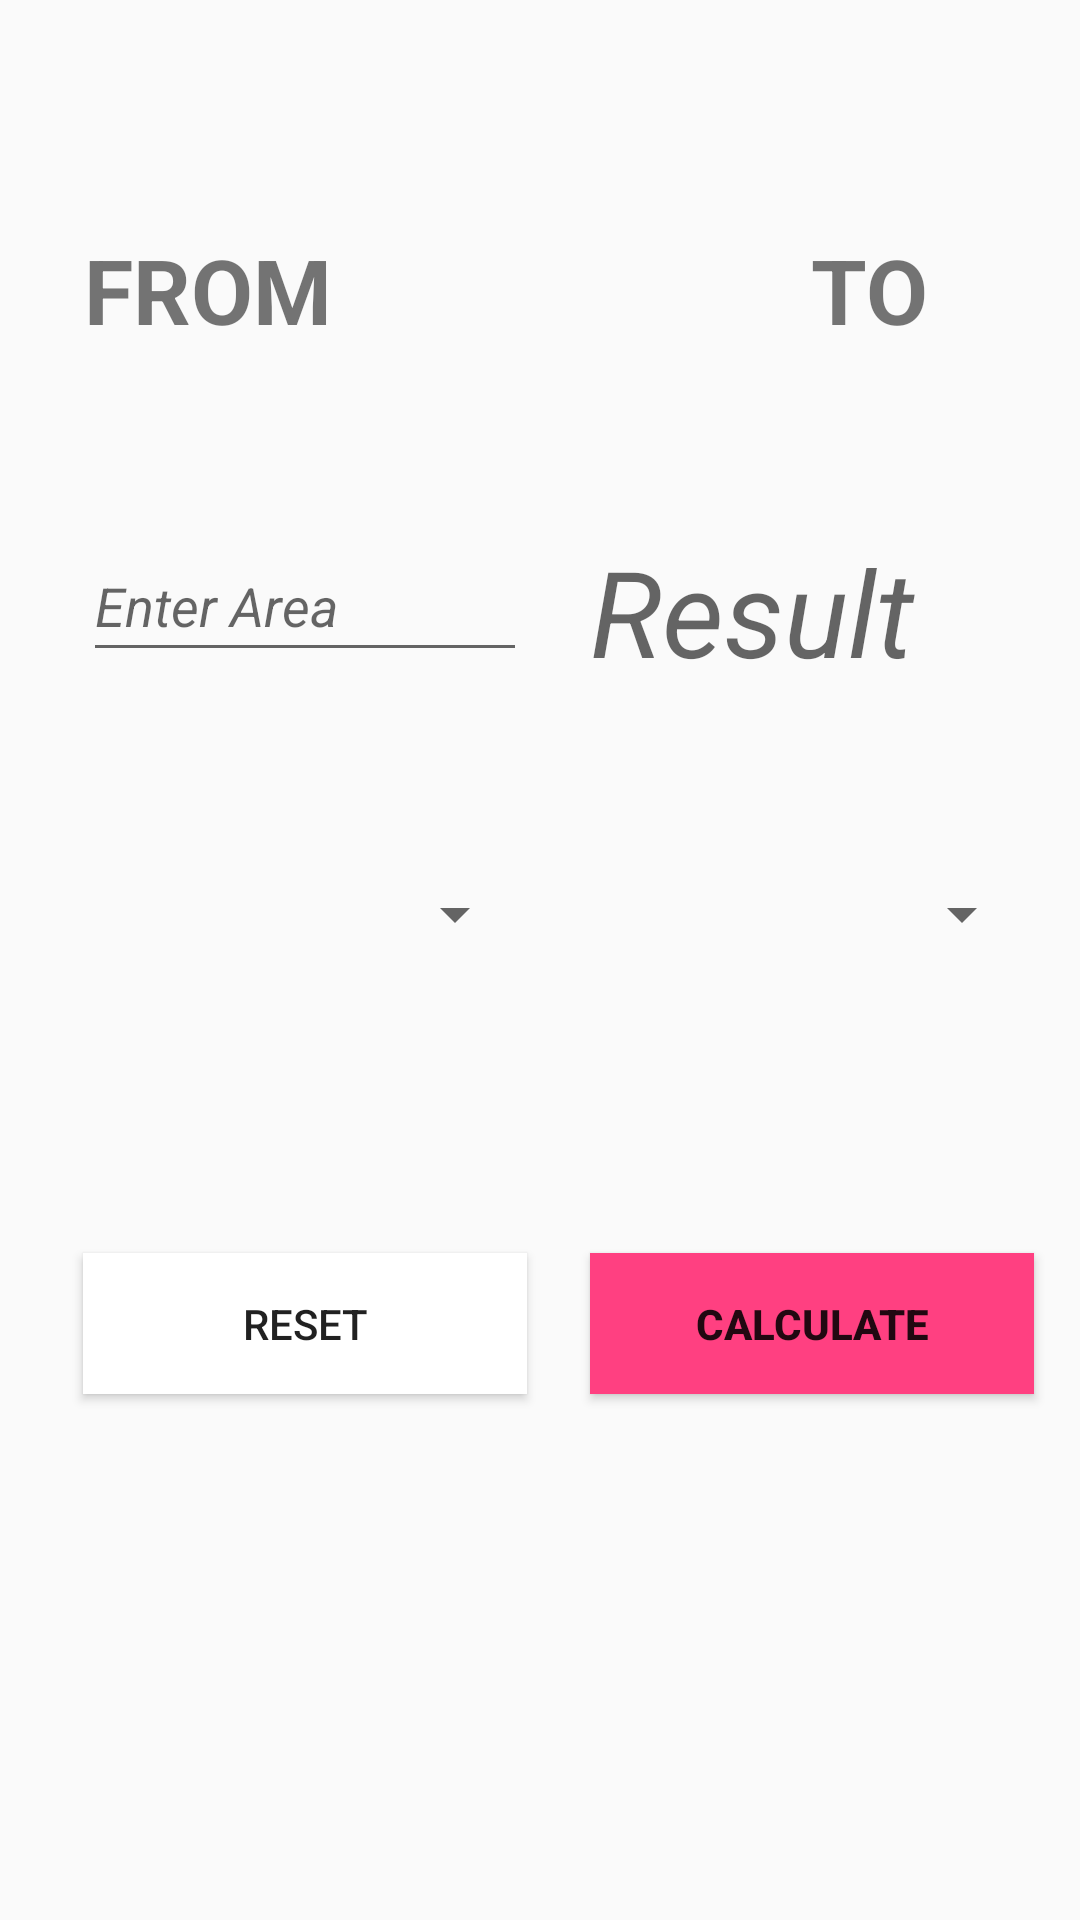

Write the Android layout XML for this screen, with the resource values it uses.
<!-- AndroidManifest.xml: application theme AppTheme -->
<!-- res/layout/fragment_area.xml -->
<?xml version="1.0" encoding="utf-8"?>
<android.support.constraint.ConstraintLayout xmlns:android="http://schemas.android.com/apk/res/android"
    xmlns:app="http://schemas.android.com/apk/res-auto"
    xmlns:tools="http://schemas.android.com/tools"
    android:layout_width="match_parent"
    android:layout_height="match_parent"
    tools:context=".Area"
    android:orientation="vertical">


    <TextView
        android:layout_width="wrap_content"
        android:layout_height="wrap_content"
        android:layout_marginBottom="8dp"
        android:layout_marginEnd="8dp"
        android:layout_marginLeft="8dp"
        android:layout_marginRight="8dp"
        android:layout_marginStart="8dp"
        android:layout_marginTop="8dp"
        android:text="FROM"
        android:textSize="30dp"
        app:layout_constraintBottom_toBottomOf="parent"
        app:layout_constraintEnd_toEndOf="parent"
        app:layout_constraintHorizontal_bias="0.076"
        app:layout_constraintStart_toStartOf="parent"
        app:layout_constraintTop_toTopOf="parent"
        app:layout_constraintVertical_bias="0.117"
        android:id="@+id/fromareatextview"
        android:textStyle="bold"/>

    <TextView
        android:id="@+id/toareatextview"
        android:layout_width="wrap_content"
        android:layout_height="wrap_content"
        android:layout_marginBottom="8dp"
        android:layout_marginEnd="8dp"
        android:layout_marginLeft="8dp"
        android:layout_marginRight="8dp"
        android:layout_marginStart="8dp"
        android:layout_marginTop="8dp"
        android:text="TO"
        android:textSize="30dp"
        android:textStyle="bold"
        app:layout_constraintBottom_toBottomOf="parent"
        app:layout_constraintEnd_toEndOf="parent"
        app:layout_constraintHorizontal_bias="0.86"
        app:layout_constraintStart_toStartOf="parent"
        app:layout_constraintTop_toTopOf="parent"
        app:layout_constraintVertical_bias="0.117"
        />


    <Spinner
        android:id="@+id/fromareaspinner"
        android:layout_width="148dp"
        android:layout_height="47dp"
        android:layout_marginBottom="8dp"
        android:layout_marginEnd="8dp"
        android:layout_marginLeft="8dp"
        android:layout_marginRight="8dp"
        android:layout_marginStart="8dp"
        android:layout_marginTop="8dp"
        android:spinnerMode="dropdown"
        app:layout_constraintBottom_toBottomOf="parent"
        app:layout_constraintEnd_toEndOf="parent"
        app:layout_constraintHorizontal_bias="0.1"
        app:layout_constraintStart_toStartOf="parent"
        app:layout_constraintTop_toTopOf="parent"
        app:layout_constraintVertical_bias="0.474">

    </Spinner>

    <Spinner
        android:id="@+id/toareaspinner"
        android:layout_width="148dp"
        android:layout_height="47dp"
        android:layout_marginBottom="8dp"
        android:layout_marginEnd="8dp"
        android:layout_marginLeft="8dp"
        android:layout_marginRight="8dp"
        android:layout_marginStart="8dp"
        android:layout_marginTop="8dp"
        app:layout_constraintBottom_toBottomOf="parent"
        app:layout_constraintEnd_toEndOf="parent"
        app:layout_constraintHorizontal_bias="0.963"
        app:layout_constraintStart_toStartOf="parent"
        app:layout_constraintTop_toTopOf="parent"
        app:layout_constraintVertical_bias="0.474" />

    <EditText
        android:id="@+id/fromareaedittext"
        android:layout_width="148dp"
        android:layout_height="47dp"
        android:layout_marginBottom="8dp"
        android:layout_marginEnd="8dp"
        android:layout_marginLeft="8dp"
        android:layout_marginRight="8dp"
        android:layout_marginStart="8dp"
        android:layout_marginTop="8dp"
        android:ems="10"
        android:inputType="numberDecimal"
        app:layout_constraintBottom_toBottomOf="parent"
        app:layout_constraintEnd_toEndOf="parent"
        app:layout_constraintHorizontal_bias="0.1"
        app:layout_constraintStart_toStartOf="parent"
        app:layout_constraintTop_toTopOf="parent"
        app:layout_constraintVertical_bias="0.293"
        android:hint="Enter Area"
        android:textStyle="italic"/>

    <TextView
        android:id="@+id/toareatext"
        android:layout_width="148dp"
        android:layout_height="47dp"
        android:layout_marginBottom="8dp"
        android:layout_marginEnd="8dp"
        android:layout_marginLeft="8dp"
        android:layout_marginRight="8dp"
        android:layout_marginStart="8dp"
        android:layout_marginTop="8dp"
        android:ems="10"
        android:textSize="40dp"
        android:textStyle="italic"
        app:layout_constraintBottom_toBottomOf="parent"
        app:layout_constraintEnd_toEndOf="parent"
        app:layout_constraintHorizontal_bias="0.963"
        app:layout_constraintStart_toStartOf="parent"
        app:layout_constraintTop_toTopOf="parent"
        app:layout_constraintVertical_bias="0.293"
        android:hint="Result"/>

    <Button
        android:id="@+id/areacalcbutton"
        android:layout_width="148dp"
        android:layout_height="47dp"
        android:layout_marginBottom="8dp"
        android:layout_marginEnd="8dp"
        android:layout_marginLeft="8dp"
        android:layout_marginRight="8dp"
        android:layout_marginStart="8dp"
        android:layout_marginTop="8dp"
        android:background="#FF4081"
        android:text="Calculate"
        app:layout_constraintBottom_toBottomOf="parent"
        app:layout_constraintEnd_toEndOf="parent"
        app:layout_constraintHorizontal_bias="0.963"
        app:layout_constraintStart_toStartOf="parent"
        app:layout_constraintTop_toTopOf="parent"
        app:layout_constraintVertical_bias="0.71"
        android:textStyle="bold"/>

    <Button
        android:id="@+id/arearesetbutton"
        android:layout_width="148dp"
        android:layout_height="47dp"
        android:layout_marginBottom="8dp"
        android:layout_marginEnd="8dp"
        android:layout_marginLeft="8dp"
        android:layout_marginRight="8dp"
        android:layout_marginStart="8dp"
        android:layout_marginTop="8dp"
        android:background="#FFFF"
        android:text="Reset"
        app:layout_constraintBottom_toBottomOf="parent"
        app:layout_constraintEnd_toEndOf="parent"
        app:layout_constraintHorizontal_bias="0.1"
        app:layout_constraintStart_toStartOf="parent"
        app:layout_constraintTop_toTopOf="parent"
        app:layout_constraintVertical_bias="0.71" />


</android.support.constraint.ConstraintLayout>
<!-- resources referenced by this layout -->
<resources>
  <style name="AppTheme" parent="Base.Theme.AppCompat.Light.DarkActionBar">
          
          <item name="colorPrimary">#a8cbfd</item>
          <item name="colorPrimaryDark">#a8cbfd</item>
          <item name="colorAccent">@color/colorAccent</item>
      </style>
  <!-- not gathered from this repository: default colours our renderer supplied (Android Studio template values) -->
  <color name="colorAccent">#FF03DAC5</color>
</resources>
